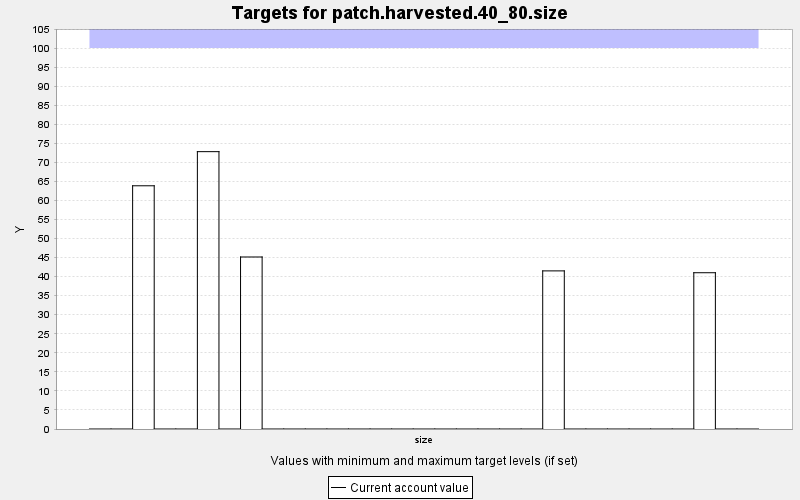

The table this chart was drawn from, first rows:
TARGET, PERIOD, YEAR, PERIODWIDTH, MINIMUM, MAXIMUM, MINWEIGHT, MAXWEIGHT, CURRENT, SUMMARY
patch.harvested.40_80.size, 0, 0, 10.0, 0.0, 100.0, 1.0, 1.0, 0.0, 0.0
patch.harvested.40_80.size, 1, 10, 10.0, 0.0, 100.0, 1.0, 1.0, 0.0, 0.0
patch.harvested.40_80.size, 2, 20, 10.0, 0.0, 100.0, 1.0, 1.0, 63.85, 0.0
patch.harvested.40_80.size, 3, 30, 10.0, 0.0, 100.0, 1.0, 1.0, 0.0, 0.0
patch.harvested.40_80.size, 4, 40, 10.0, 0.0, 100.0, 1.0, 1.0, 0.0, 0.0
patch.harvested.40_80.size, 5, 50, 10.0, 0.0, 100.0, 1.0, 1.0, 72.8, 0.0
patch.harvested.40_80.size, 6, 60, 10.0, 0.0, 100.0, 1.0, 1.0, 0.0, 0.0
patch.harvested.40_80.size, 7, 70, 10.0, 0.0, 100.0, 1.0, 1.0, 45.15, 0.0
patch.harvested.40_80.size, 8, 80, 10.0, 0.0, 100.0, 1.0, 1.0, 0.0, 0.0
patch.harvested.40_80.size, 9, 90, 10.0, 0.0, 100.0, 1.0, 1.0, 0.0, 0.0
patch.harvested.40_80.size, 10, 100, 10.0, 0.0, 100.0, 1.0, 1.0, 0.0, 0.0
patch.harvested.40_80.size, 11, 110, 10.0, 0.0, 100.0, 1.0, 1.0, 0.0, 0.0
patch.harvested.40_80.size, 12, 120, 10.0, 0.0, 100.0, 1.0, 1.0, 0.0, 0.0
patch.harvested.40_80.size, 13, 130, 10.0, 0.0, 100.0, 1.0, 1.0, 0.0, 0.0
patch.harvested.40_80.size, 14, 140, 10.0, 0.0, 100.0, 1.0, 1.0, 0.0, 0.0
patch.harvested.40_80.size, 15, 150, 10.0, 0.0, 100.0, 1.0, 1.0, 0.0, 0.0
patch.harvested.40_80.size, 16, 160, 10.0, 0.0, 100.0, 1.0, 1.0, 0.0, 0.0
patch.harvested.40_80.size, 17, 170, 10.0, 0.0, 100.0, 1.0, 1.0, 0.0, 0.0
patch.harvested.40_80.size, 18, 180, 10.0, 0.0, 100.0, 1.0, 1.0, 0.0, 0.0
patch.harvested.40_80.size, 19, 190, 10.0, 0.0, 100.0, 1.0, 1.0, 0.0, 0.0
patch.harvested.40_80.size, 20, 200, 10.0, 0.0, 100.0, 1.0, 1.0, 0.0, 0.0
patch.harvested.40_80.size, 21, 210, 10.0, 0.0, 100.0, 1.0, 1.0, 41.51, 0.0
patch.harvested.40_80.size, 22, 220, 10.0, 0.0, 100.0, 1.0, 1.0, 0.0, 0.0
patch.harvested.40_80.size, 23, 230, 10.0, 0.0, 100.0, 1.0, 1.0, 0.0, 0.0
patch.harvested.40_80.size, 24, 240, 10.0, 0.0, 100.0, 1.0, 1.0, 0.0, 0.0
patch.harvested.40_80.size, 25, 250, 10.0, 0.0, 100.0, 1.0, 1.0, 0.0, 0.0
patch.harvested.40_80.size, 26, 260, 10.0, 0.0, 100.0, 1.0, 1.0, 0.0, 0.0
patch.harvested.40_80.size, 27, 270, 10.0, 0.0, 100.0, 1.0, 1.0, 0.0, 0.0
patch.harvested.40_80.size, 28, 280, 10.0, 0.0, 100.0, 1.0, 1.0, 41.02, 0.0
patch.harvested.40_80.size, 29, 290, 10.0, 0.0, 100.0, 1.0, 1.0, 0.0, 0.0
patch.harvested.40_80.size, 30, 300, 10.0, 0.0, 100.0, 1.0, 1.0, 0.0, 0.0
